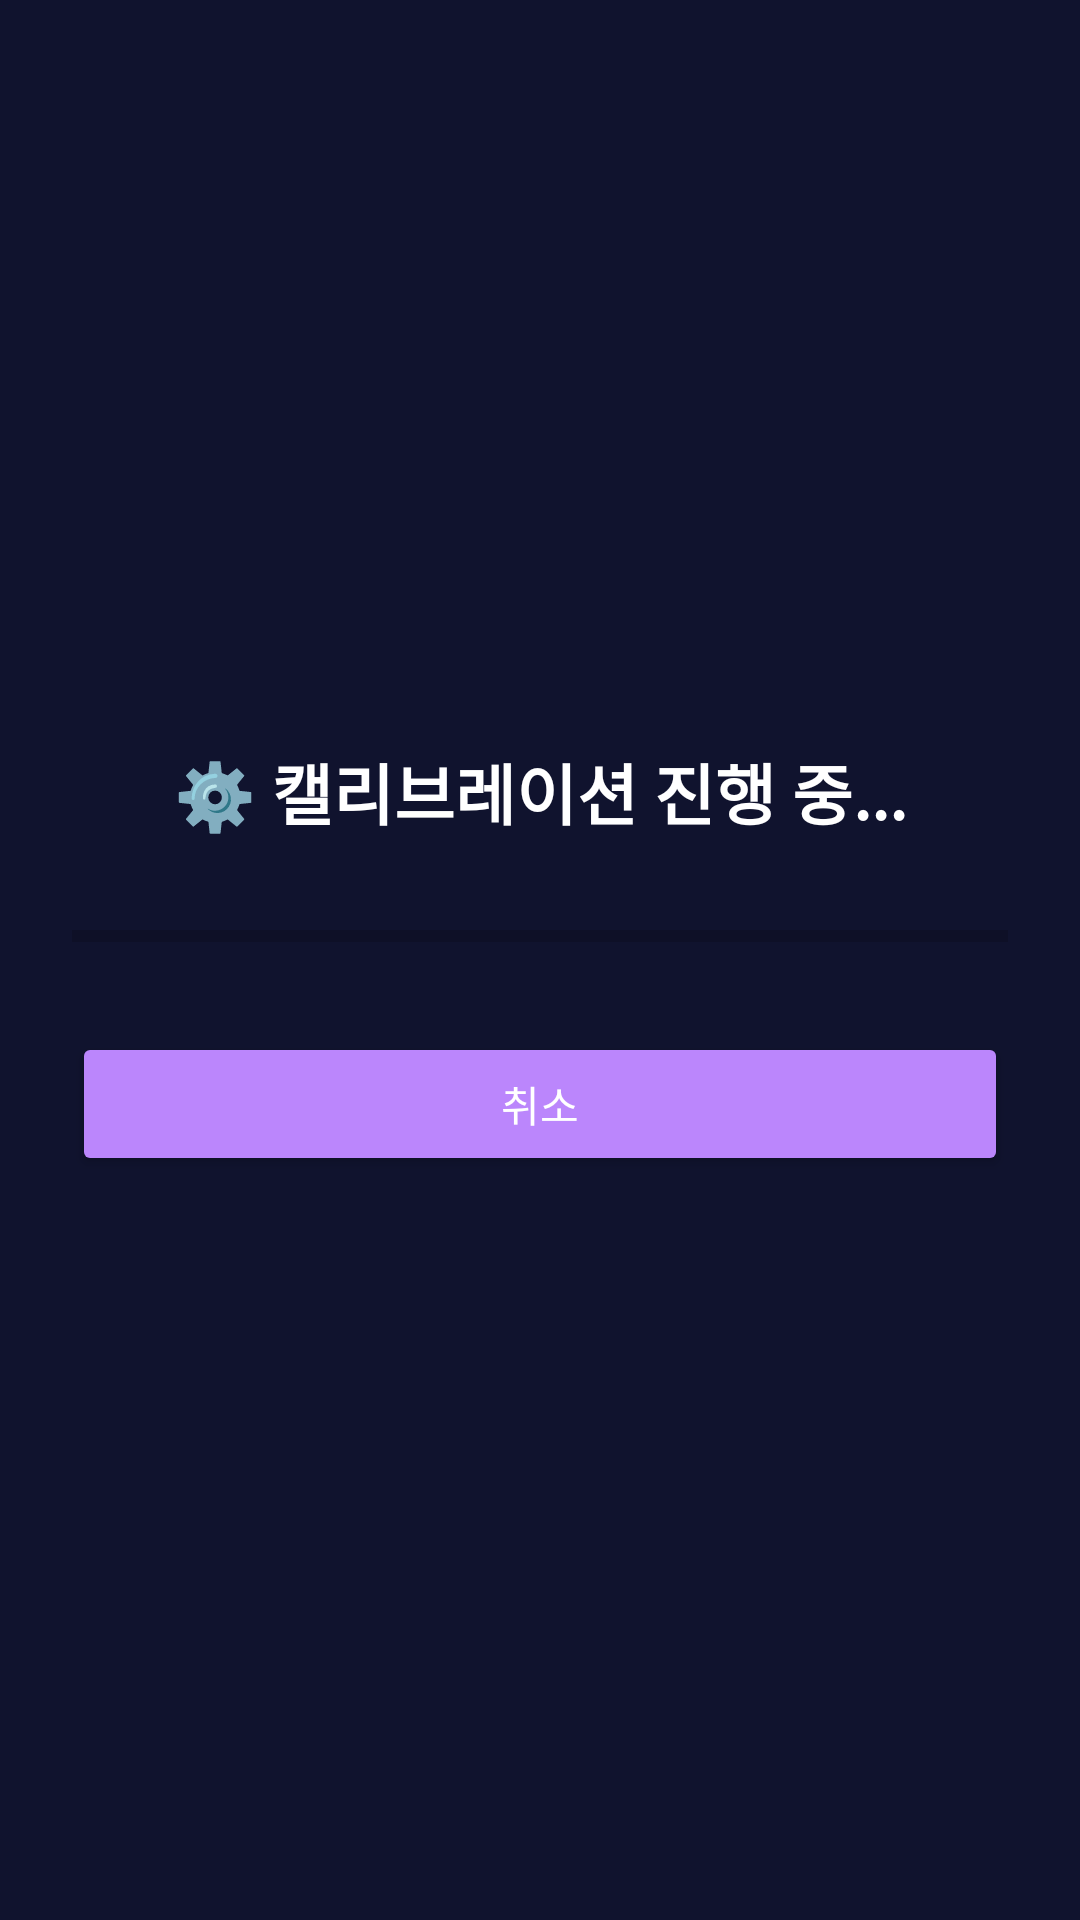

The Android layout XML behind this screen, and the referenced resources:
<!-- AndroidManifest.xml: application theme Theme._2gradeproject -->
<!-- res/layout/activity_calibration.xml -->
<?xml version="1.0" encoding="utf-8"?>
<LinearLayout xmlns:android="http://schemas.android.com/apk/res/android"
    android:layout_width="match_parent"
    android:layout_height="match_parent"
    android:orientation="vertical"
    android:padding="24dp"
    android:gravity="center"
    android:background="#10132E">

    
    <TextView
        android:id="@+id/tvMessage"
        android:layout_width="match_parent"
        android:layout_height="wrap_content"
        android:text="⚙️ 캘리브레이션 진행 중..."
        android:textColor="#FFFFFF"
        android:textSize="22sp"
        android:textStyle="bold"
        android:gravity="center"
        android:layout_marginBottom="24dp" />

    
    <ProgressBar
        android:id="@+id/progressBar"
        style="?android:attr/progressBarStyleHorizontal"
        android:layout_width="match_parent"
        android:layout_height="wrap_content"
        android:max="100"
        android:progress="0"
        android:progressTint="#6750A4"
        android:layout_marginBottom="24dp" />

    
    <Button
        android:id="@+id/btnCancel"
        android:layout_width="match_parent"
        android:layout_height="wrap_content"
        android:text="취소"
        android:textColor="#FFFFFF"
        android:backgroundTint="#BB86FC" />
</LinearLayout>
<!-- resources referenced by this layout -->
<resources>
  <style name="Theme._2gradeproject" parent="Theme.MaterialComponents.DayNight.DarkActionBar">
          
          <item name="colorPrimary">@color/purple_500</item>
          <item name="colorPrimaryVariant">@color/purple_700</item>
          <item name="colorOnPrimary">@color/white</item>
          
          <item name="colorSecondary">@color/teal_200</item>
          <item name="colorSecondaryVariant">@color/teal_700</item>
          <item name="colorOnSecondary">@color/black</item>
          
          <item name="android:statusBarColor">?attr/colorPrimaryVariant</item>
          
      </style>
  <!-- not gathered from this repository: default colours our renderer supplied (Android Studio template values) -->
  <color name="purple_500">#FF6200EE</color>
  <color name="purple_700">#FF3700B3</color>
  <color name="teal_200">#FF03DAC5</color>
  <color name="teal_700">#FF018786</color>
  <color name="black">#FF000000</color>
  <color name="white">#FFFFFFFF</color>
</resources>
